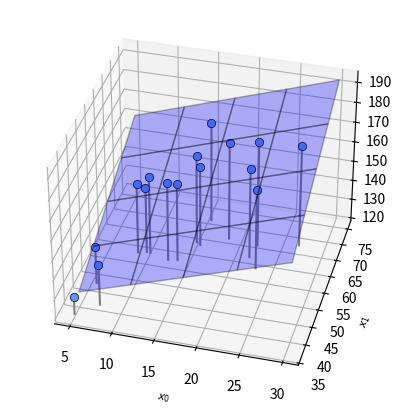

Write Python code to recreate this figure.
import numpy as np
import matplotlib.pyplot as plt
from mpl_toolkits.mplot3d import Axes3D

# X,Tの生成
np.random.seed(seed=1)
X_min = 4
X_max = 30
X_n = 16    #データの個数
X = 5 + 25 * np.random.rand(X_n)    #Xの生成 5~30の間のサイズ16の乱数配列
Prm_c = [170, 108, 0.2] #生成パラメータ
T = Prm_c[0] - Prm_c[1] * np.exp(-Prm_c[2] * X) + 4 * np.random.randn(X_n)

#2次元データ生成
X0 = X
X0_min = 5
X0_max = 30
np.random.seed(seed=1)
X1 = 23 * (T/100)**2 + 2* np.random.randn(X_n)
X1_min = 40
X1_max = 75

#データの表示
def show_data2(ax, x0, x1, t):
    for i in range(len(x0)):
        ax.plot([x0[i],x0[i]],[x1[i], x1[i]], [120, t[i]], color='gray')
    ax.plot(x0, x1, t, 'o', color='cornflowerblue', markeredgecolor='black', markersize=6, markeredgewidth=0.5)
    ax.view_init(elev=35, azim=-75)

#面の表示
def show_plane(ax, w):
    px0 = np.linspace(X0_min, X0_max, 5)
    px1 = np.linspace(X1_min, X1_max, 5)
    px0,px1 = np.meshgrid(px0, px1)
    y = w[0]*px0 +w[1] * px1 +w[2]
    ax.plot_surface(px0, px1, y, rstride=1, cstride=1, alpha=0.3, color='blue', edgecolor='black')

#面のMSE
def mse_plane(x0, x1, t, w):
    y = w[0] * x0 + w[1] * x1 + w[2]
    mse = np.mean((y-t)**2)
    return mse

##メイン
plt.figure(figsize=(6,5))
ax=plt.subplot(1,1,1,projection='3d')
W=[1.3, 1, 80]
ax.set_xlabel('$x_0$', fontsize=8)
ax.set_ylabel('$x_1$', fontsize=8)
show_plane(ax, W)
show_data2(ax, X0, X1, T)
mse=mse_plane(X0, X1, T, W)
print("SD={0:.2f} cm".format(np.sqrt(mse)))
plt.show()

# # 平均誤差関数
# def mse_line(x, t, w):
#     y= w[0] * x + w[1]
#     mse = np.mean((y-t)**2)
#     return mse

# # 解析解
# def fit_line(x,t):
#     mx = np.mean(x)
#     mt = np.mean(t)
#     mtx = np.mean(t*x)
#     mxx = np.mean(x*x)
#     w0 = (mtx - mt * mx)/(mxx - mx**2)
#     w1 = mt - w0 *mx
#     return np.array([w0,w1])

# #線の表示
# def show_line(w):
#     xb = np.linspace(X_min, X_max, 100)
#     y = w[0] * xb +w[1]
#     plt.plot(xb, y, color=(.5, .5, .5), linewidth=4)

# #メイン
# W = fit_line(X,T)
# print('w0 = {0:.3f}, w1= {1:.3f}]'.format(W[0], W[1]))
# mse = mse_line(X, T, W)
# print('SD = [{0:.3f}]'.format(np.sqrt(mse)))
# plt.figure(figsize=(4,4))
# show_line(W)
# plt.plot(X,T,marker='o', linestyle='None', color='cornflowerblue', markeredgecolor = 'black')
# plt.xlim(X_min,X_max)
# plt.grid(True)
# plt.show()
